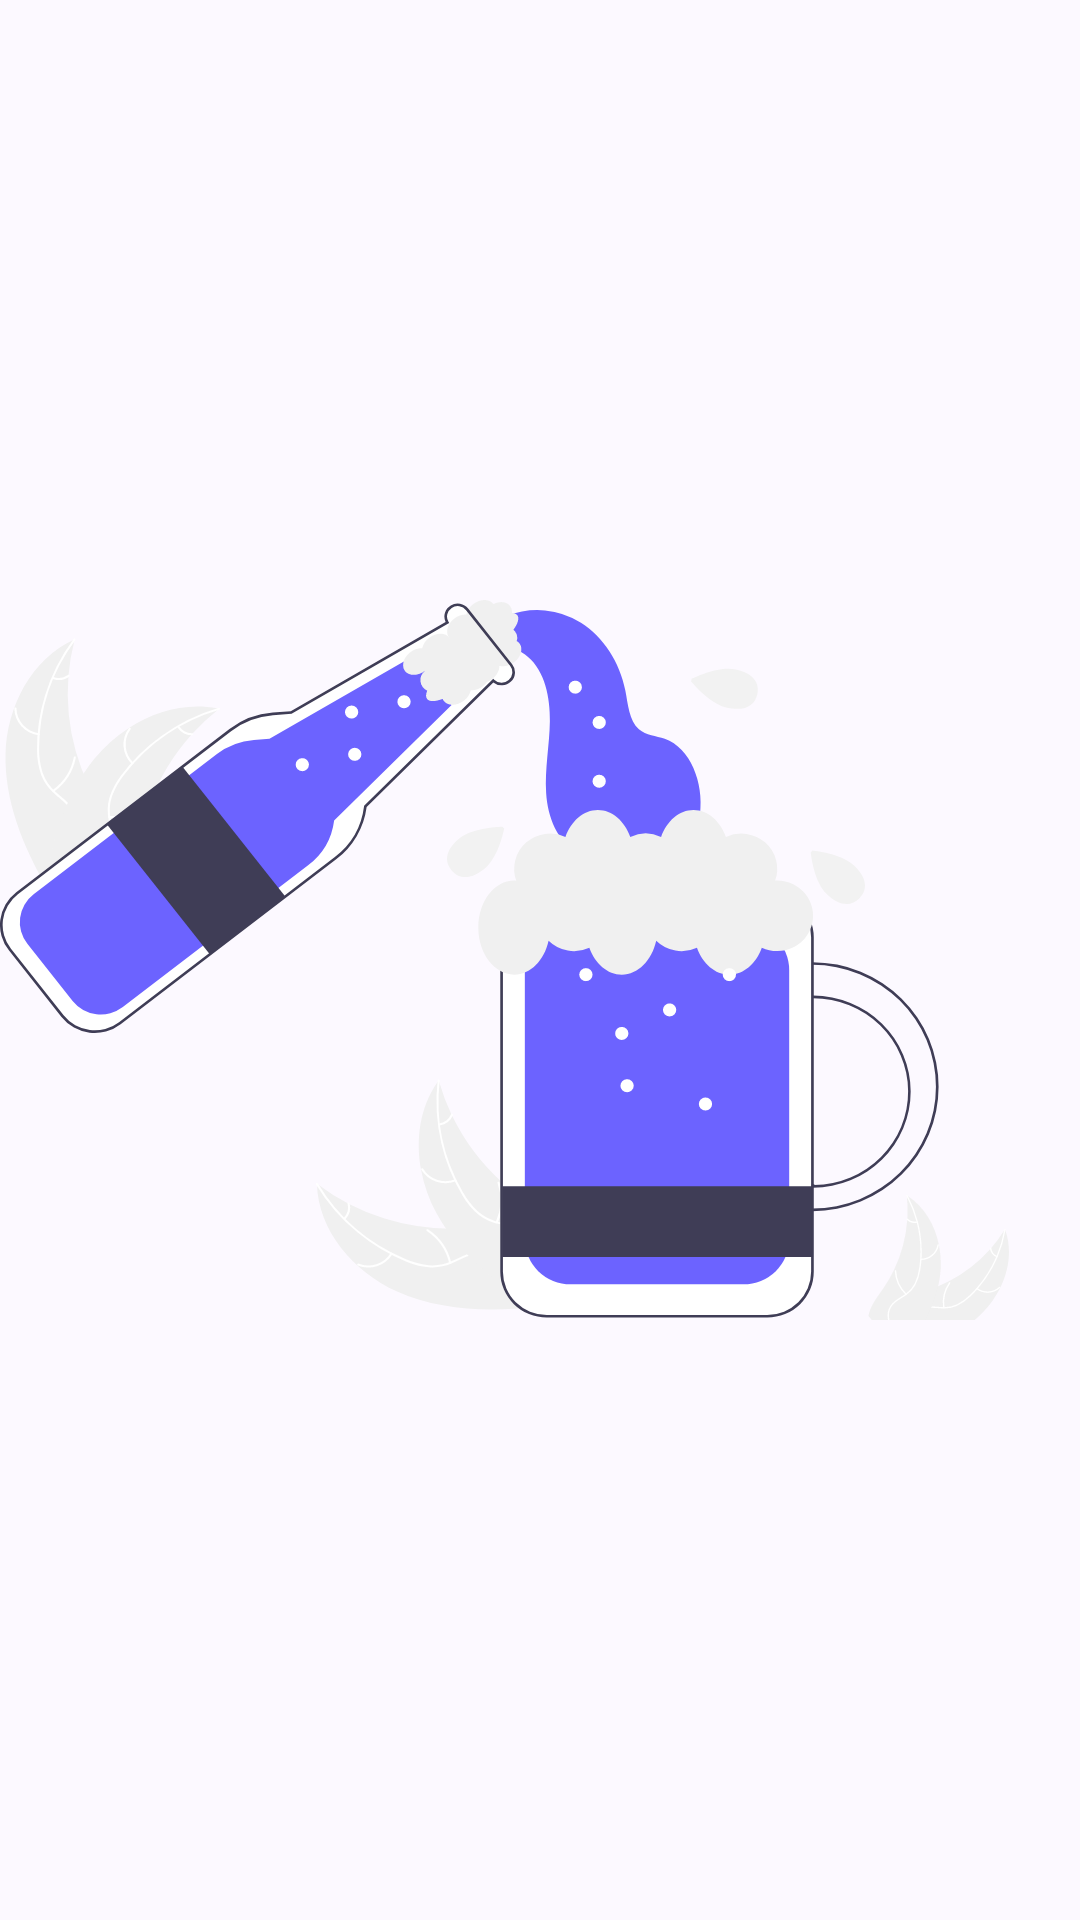

Write the Android layout XML for this screen, with the resource values it uses.
<!-- AndroidManifest.xml: application theme Theme.BHeroAssignment -->
<!-- res/layout/splash_activity.xml -->
<?xml version="1.0" encoding="utf-8"?>
<FrameLayout xmlns:android="http://schemas.android.com/apk/res/android"
    xmlns:tools="http://schemas.android.com/tools"
    android:layout_width="match_parent"
    android:layout_height="match_parent"
    android:background="@color/purple_10"
    tools:context=".SplashActivity">

    <ImageView
        android:layout_width="match_parent"
        android:layout_height="match_parent"
        android:contentDescription="@string/beer_image"
        android:src="@drawable/ic_beer" />

</FrameLayout>
<!-- resources referenced by this layout -->
<resources>
  <color name="purple_10">#fcf9ff</color>
  <!-- drawable ic_beer: vector/xml drawable (drawable, 21771 chars, omitted) -->
  <string name="beer_image">Beer Image</string>
  <style name="Theme.BHeroAssignment" parent="Theme.MaterialComponents.DayNight.DarkActionBar">
          
          <item name="colorPrimary">@color/purple_500</item>
          <item name="colorPrimaryVariant">@color/purple_700</item>
          <item name="colorOnPrimary">@color/white</item>
          
          <item name="colorSecondary">@color/teal_200</item>
          <item name="colorSecondaryVariant">@color/teal_700</item>
          <item name="colorOnSecondary">@color/black</item>
          
          <item name="android:statusBarColor" tools:targetApi="l">?attr/colorPrimaryVariant</item>
          
      </style>
  <color name="purple_500">#FF6200EE</color>
  <color name="purple_700">#FF3700B3</color>
  <color name="white">#FFFFFFFF</color>
  <color name="teal_200">#FF03DAC5</color>
  <color name="teal_700">#FF018786</color>
  <color name="black">#FF000000</color>
</resources>
